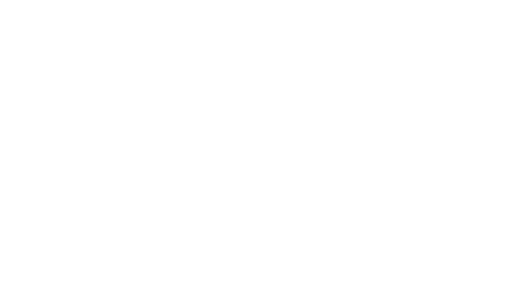
t = 0.00 s
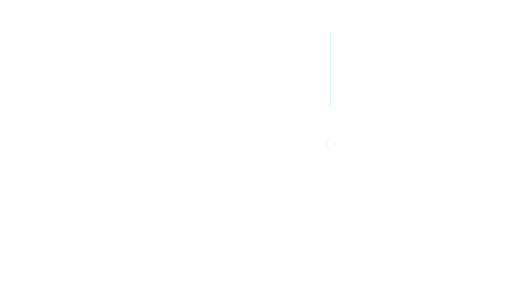
t = 0.40 s
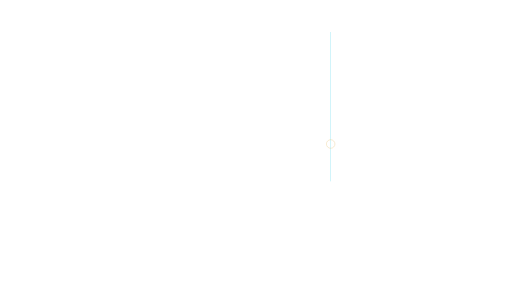
t = 0.80 s
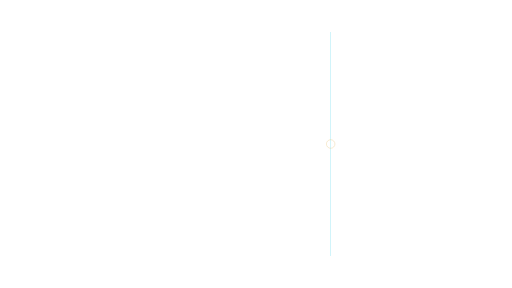
t = 1.20 s
t = 1.60 s: frame unchanged from t = 1.20 s, image omitted
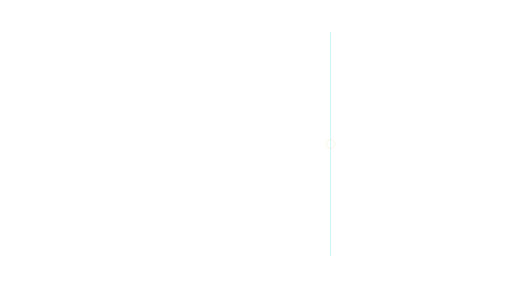
t = 2.00 s

The animated SVG that drew these frames (rendered in a browser with its animation timeline set to each time). Animation: 2 SMIL elements (animate=2); one cycle of 2.40 s, repeats indefinitely.

<svg xmlns="http://www.w3.org/2000/svg" xmlns:xlink="http://www.w3.org/1999/xlink" width="1920" height="1080" viewBox="0 0 1920 1080" role="img" aria-labelledby="title desc"><title id="title">Comparison divider — Right evidence</title><desc id="desc">Introduce a side-by-side comparison area. Loop duration 2.4 seconds. Animate in a modern browser. To use in PowerPoint/video, render frames or record a timed browser playback; SVG import may be static. Transparent source canvas; export alpha as WebM/ProRes 4444 when needed. Preserve animation duration and 1920x1080 aspect ratio. Original artwork, CC BY 4.0. Attribution: AI Update Sources.</desc><defs><linearGradient id="bg" x1="0" y1="0" x2="1" y2="1"><stop stop-color="#061423"/><stop offset="1" stop-color="#0c273d"/></linearGradient><radialGradient id="soft"><stop stop-color="#53d5ec" stop-opacity=".13"/><stop offset="1" stop-color="#53d5ec" stop-opacity="0"/></radialGradient><radialGradient id="quiet"><stop stop-color="#061423" stop-opacity=".40"/><stop offset=".55" stop-color="#061423" stop-opacity=".25"/><stop offset="1" stop-color="#061423" stop-opacity="0"/></radialGradient><linearGradient id="ribbon"><stop stop-color="#53d5ec"/><stop offset=".6" stop-color="#eaf7ff"/><stop offset="1" stop-color="#e5bb69"/></linearGradient></defs><line x1="1240" y1="120" x2="1240" y2="960" stroke="#53d5ec" stroke-width="2" opacity=".6"><animate attributeName="y2" values="120;960;960" dur="2.4s" repeatCount="indefinite" /></line><g ><animate attributeName="opacity" values="0;.8;.8;0" dur="2.4s" repeatCount="indefinite" /><circle cx="1240.00" cy="540.00" r="16.00" fill="none" stroke="#e5bb69" stroke-width="2" opacity="0.7" /></g></svg>
